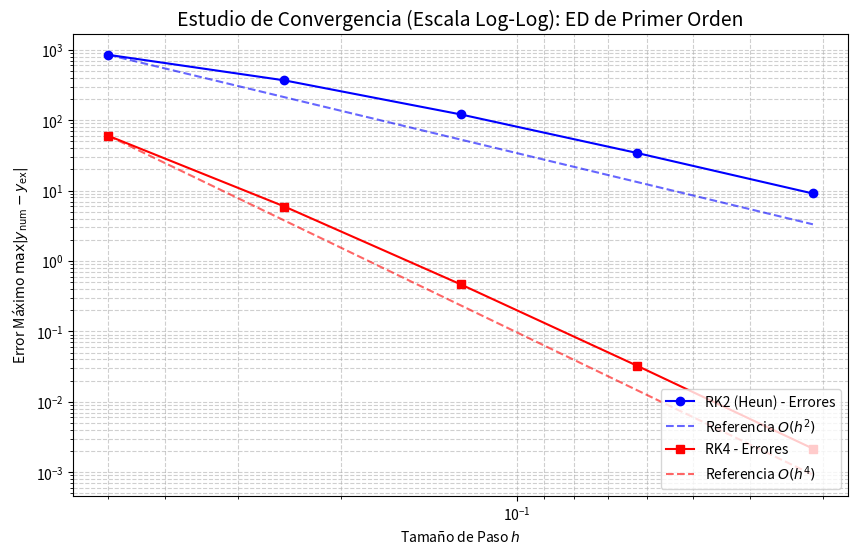
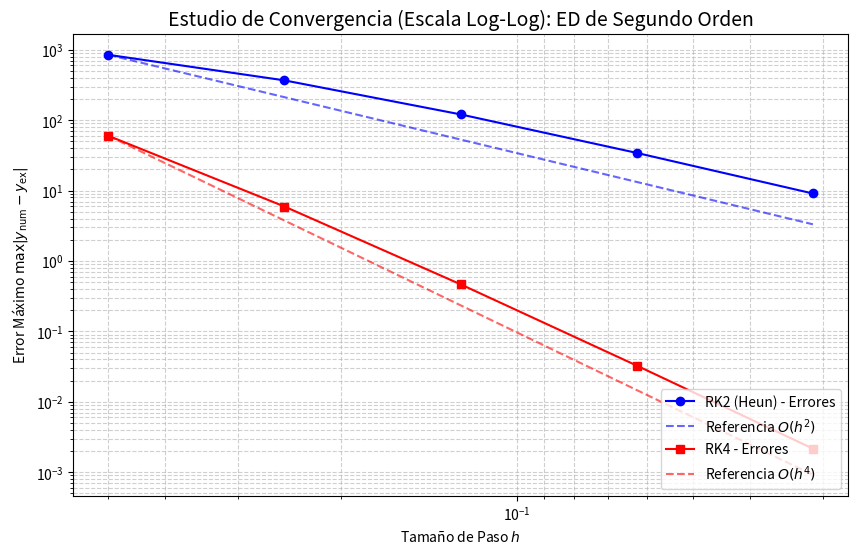
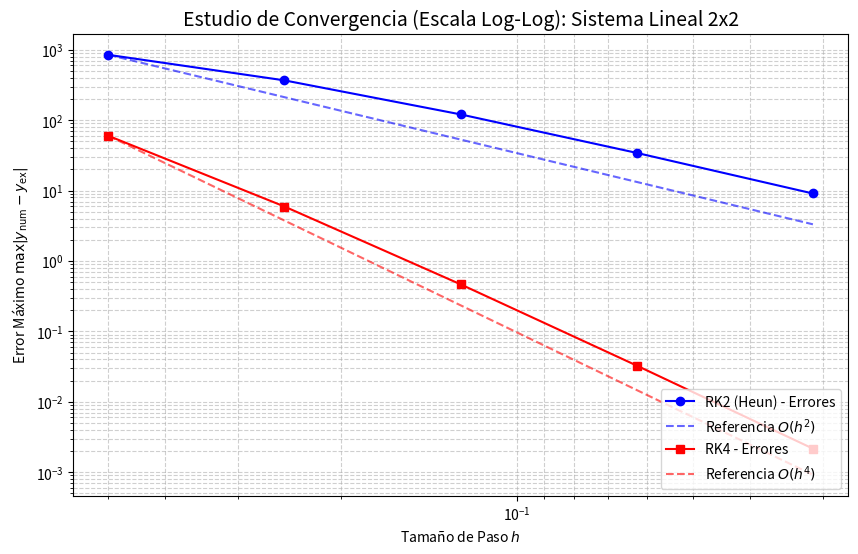
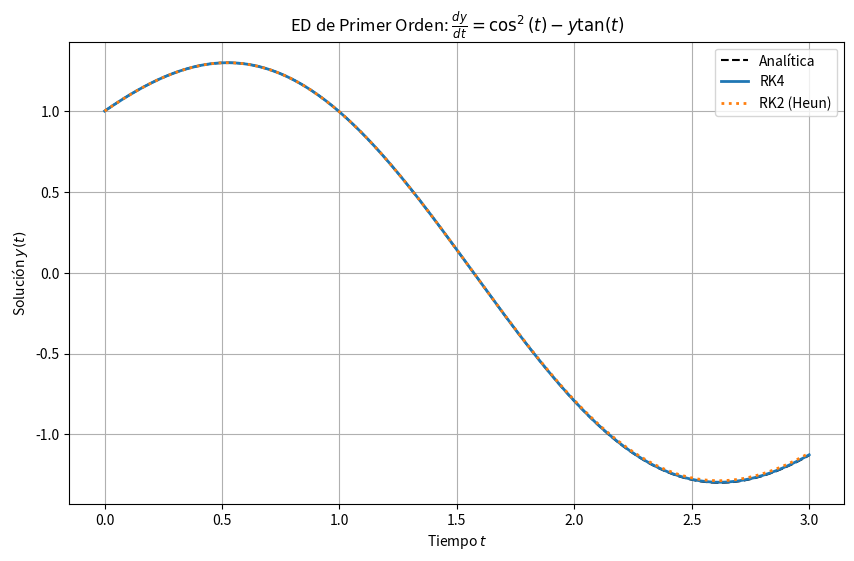
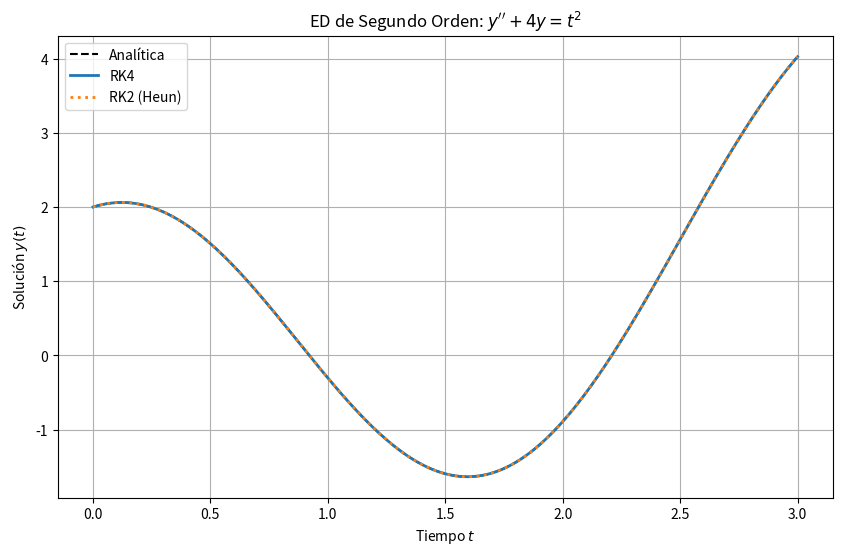
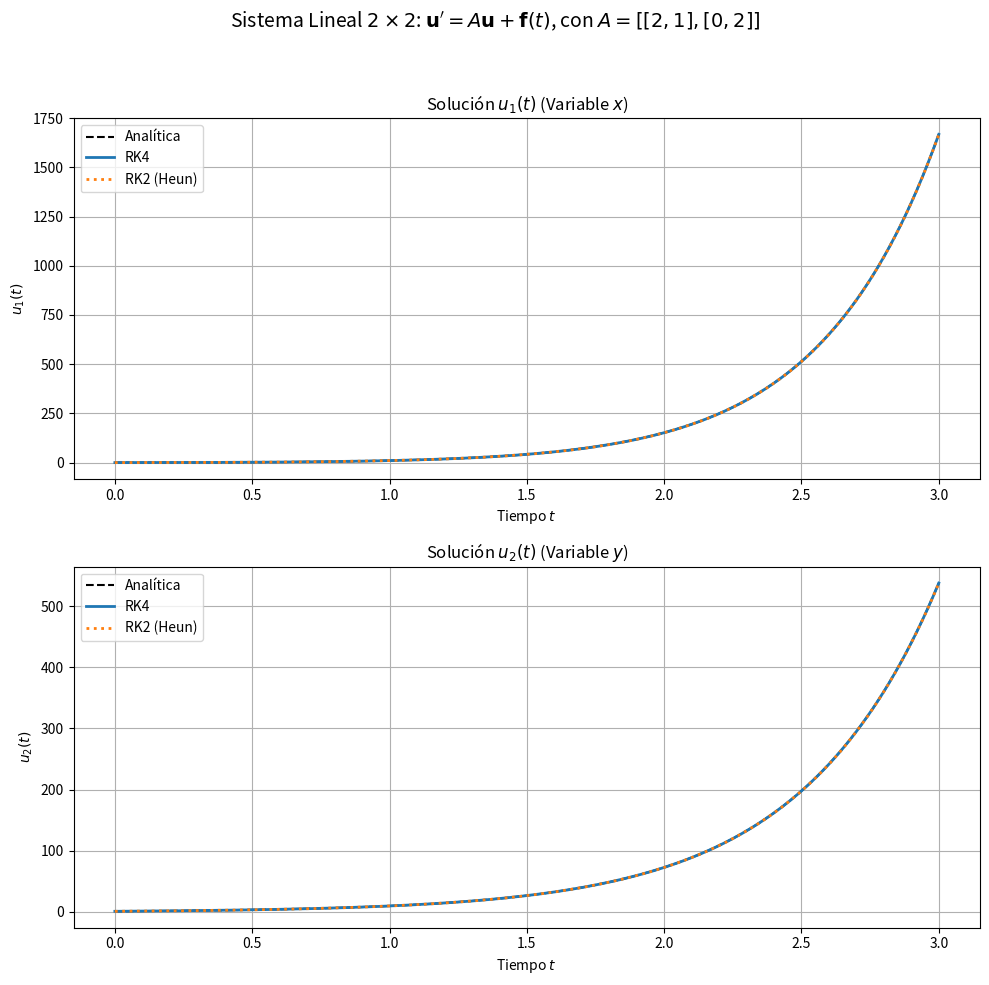

Source code (Python) for these figures, in order:
import numpy as np
import matplotlib.pyplot as plt
from math import sin, cos

# ==================
# MÉTODOS NUMÉRICOS
# ==================

def rk2_heun(f, t0, y0, h, n_steps):
    t = t0
    y = np.array(y0, dtype=float)
    ts = [t]
    ys = [y.copy()]
    for i in range(n_steps):
        k1 = f(t, y)
        y_euler = y + h * k1
        k2 = f(t + h, y_euler)
        y = y + (h/2.0)*(k1 + k2)
        t += h
        ts.append(t)
        ys.append(y.copy())
    return np.array(ts), np.array(ys)

def rk4(f, t0, y0, h, n_steps):
    t = t0
    y = np.array(y0, dtype=float)
    ts = [t]
    ys = [y.copy()]
    for i in range(n_steps):
        k1 = f(t, y)
        k2 = f(t + h/2.0, y + h*k1/2.0)
        k3 = f(t + h/2.0, y + h*k2/2.0)
        k4 = f(t + h, y + h*k3)
        y = y + (h/6.0)*(k1 + 2*k2 + 2*k3 + k4)
        t += h
        ts.append(t)
        ys.append(y.copy())
    return np.array(ts), np.array(ys)


# ====================
# ED DE PRIMER ORDEN
# y' + y*tan(x) = cos^2(x)
# ====================

def f_primer_orden(t, y):
    return np.array([np.cos(t)**2 - y[0]*np.tan(t)])

def y_primer_orden(t):
    return np.cos(t)*np.sin(t) + np.cos(t)


def primer_orden():
    print("\n--- ECUACIÓN DE PRIMER ORDEN ---")

    t0 = 0
    T  = 3
    h  = 0.01
    steps = int((T - t0)/h)

    y0 = [1.0]

    ts2, ys2 = rk2_heun(f_primer_orden, t0, y0, h, steps)
    ts4, ys4 = rk4(f_primer_orden, t0, y0, h, steps)
    
    y_ex = y_primer_orden(ts4)

    err2 = np.max(np.abs(ys2[:,0] - y_ex))
    err4 = np.max(np.abs(ys4[:,0] - y_ex))

    print(f"Error RK2 = {err2}")
    print(f"Error RK4 = {err4}")

    return ts2, ys2, ts4, ys4

def graficar_primer_orden(ts2, ys2, ts4, ys4):
    """Genera la gráfica de comparación para la ED de Primer Orden."""
    y_exact = y_primer_orden(ts4)
    plt.figure(figsize=(10, 6))
    plt.plot(ts4, y_exact, 'k--', label="Analítica", linewidth=1.5)
    plt.plot(ts4, ys4[:,0], label="RK4", linewidth=2)
    plt.plot(ts2, ys2[:,0], label="RK2 (Heun)", linestyle=':', linewidth=2)
    
    plt.legend()
    plt.title(r'ED de Primer Orden: $\frac{dy}{dt} = \cos^2(t) - y \tan(t)$')
    plt.xlabel('Tiempo $t$')
    plt.ylabel('Solución $y(t)$')
    plt.grid(True)
    plt.show()


# =================================
# ED DE SEGUNDO ORDEN NO HOMOGÉNEA
# y'' + 4y = x^2
# =================================

def f_segundo_orden(t, y):
    y1, y2 = y
    dy1 = y2
    dy2 = t**2 - 4*y1
    return np.array([dy1, dy2])

def y_segundo_orden(t, y0):
    C1 = y0[0] + 1/8
    C2 = y0[1] / 2
    return C1*np.cos(2*t) + C2*np.sin(2*t) + (t**2)/4 - 1/8

def segundo_orden():
    print("\n--- ECUACIÓN DE SEGUNDO ORDEN NO HOMOGÉNEA ---")

    t0 = 0
    T  = 3
    h  = 0.01
    steps = int((T - t0)/h)

    y0 = [2.0, 1.0]  # y(0)=2, y'(0)=1

    ts2, ys2 = rk2_heun(f_segundo_orden, t0, y0, h, steps)
    ts4, ys4 = rk4(f_segundo_orden, t0, y0, h, steps)


    y_exact = y_segundo_orden(ts4, y0)

    error_RK2 = np.max(np.abs(ys2[:,0] - y_exact))
    error_RK4 = np.max(np.abs(ys4[:,0] - y_exact))

    print("Error RK2 =", error_RK2)
    print("Error RK4 =", error_RK4)


    return ts2, ys2, ts4, ys4

def graficar_segundo_orden(ts2, ys2, ts4, ys4):
    """Genera la gráfica de comparación para la ED de Segundo Orden."""
    y0 = [2.0, 1.0] # Usar las C.I. de la prueba
    y_exact = y_segundo_orden(ts4, y0)
    
    plt.figure(figsize=(10, 6))
    plt.plot(ts4, y_exact, 'k--', label="Analítica", linewidth=1.5)
    plt.plot(ts4, ys4[:,0], label="RK4", linewidth=2)
    plt.plot(ts2, ys2[:,0], label="RK2 (Heun)", linestyle=':', linewidth=2)
    
    plt.legend()
    plt.title(r'ED de Segundo Orden: $y^{\prime\prime} + 4y = t^2$')
    plt.xlabel('Tiempo $t$')
    plt.ylabel('Solución $y(t)$')
    plt.grid(True)
    plt.show()


# ===================
# SISTEMA LINEAL 2x2
# u' = A u + f(t)
# A = [[2, 1],
#     [0, 2]]
# f(t) = [   t   ]
#        [ e^{-t}]
# ===================

def f_sistema_lineal(t, u):
    x, y = u
    dx = 2*x + 1*y + t
    dy = 2*y + np.exp(-t)
    return np.array([dx, dy])

def y_sistema_lineal(t):
    exp_neg_t = np.exp(-t)
    exp_2t = np.exp(2*t)
    C1 = 4/3
    C2 = 5/36
    u1 = (1/9)*exp_neg_t + C1*t*exp_2t - 0.5*t - 0.25 + C2*exp_2t
    u2 = - (1/3)*exp_neg_t + C1*exp_2t
    return np.array([u1, u2])

def exacta_sistema_lineal(t):
    t = np.array(t)   # aseguramos que funciona con listas
    exp_neg_t = np.exp(-t)
    exp_2t = np.exp(2*t)

    C1 = 4/3
    C2 = 5/36

    u1 = (1/9)*exp_neg_t + C1*t*exp_2t - 0.5*t - 0.25 + C2*exp_2t
    u2 = - (1/3)*exp_neg_t + C1*exp_2t

    # MUY IMPORTANTE: regresar en forma (N, 2)
    return np.column_stack((u1, u2))


def sistema_lineal():
    print("\n--- SISTEMA LINEAL 2x2 ---")

    t0 = 0
    T  = 3
    h  = 0.01
    steps = int((T - t0)/h)

    u0 = [0.0, 1.0]

    ts2, us2 = rk2_heun(f_sistema_lineal, t0, u0, h, steps)
    ts4, us4 = rk4(f_sistema_lineal, t0, u0, h, steps)

    # Solución analítica evaluada
    u_exact = np.array([y_sistema_lineal(t) for t in ts4])

    error_RK2 = np.max(np.abs(us2 - u_exact))
    error_RK4 = np.max(np.abs(us4 - u_exact))

    print("Error RK2 =", error_RK2)
    print("Error RK4 =", error_RK4)


    return ts2, us2, ts4, us4

def graficar_sistema_lineal(ts2, us2, ts4, us4):
    """Genera las gráficas de comparación para el Sistema Lineal 2x2."""
    u_exact = exacta_sistema_lineal(ts4)
    
    fig, axes = plt.subplots(2, 1, figsize=(10, 10))
    # FIX: Se simplifica la notación matricial para evitar el error de Matplotlib MathText.
    # Se usa una notación lineal más simple para la matriz A.
    fig.suptitle(r'Sistema Lineal $2 \times 2$: $\mathbf{u}^\prime = A \mathbf{u} + \mathbf{f}(t)$, con $A=[[2, 1], [0, 2]]$', fontsize=14)
    
    # --- Gráfica para u1(t) ---
    axes[0].plot(ts4, u_exact[:,0], 'k--', label="Analítica", linewidth=1.5)
    axes[0].plot(ts4, us4[:,0], label="RK4", linewidth=2)
    axes[0].plot(ts2, us2[:,0], label="RK2 (Heun)", linestyle=':', linewidth=2)
    axes[0].set_title(r'Solución $u_1(t)$ (Variable $x$)')
    axes[0].set_xlabel('Tiempo $t$')
    axes[0].set_ylabel('$u_1(t)$')
    axes[0].legend()
    axes[0].grid(True)

    # --- Gráfica para u2(t) ---
    axes[1].plot(ts4, u_exact[:,1], 'k--', label="Analítica", linewidth=1.5)
    axes[1].plot(ts4, us4[:,1], label="RK4", linewidth=2)
    axes[1].plot(ts2, us2[:,1], label="RK2 (Heun)", linestyle=':', linewidth=2)
    axes[1].set_title(r'Solución $u_2(t)$ (Variable $y$)')
    axes[1].set_xlabel('Tiempo $t$')
    axes[1].set_ylabel('$u_2(t)$')
    axes[1].legend()
    axes[1].grid(True)
    
    plt.tight_layout(rect=[0, 0, 1, 0.95]) # Ajusta el espacio para el supertítulo
    plt.show()


# =====================================
# SISTEMA NO LINEAL (PÉNDULO FORZADO)
# theta' = omega
# omega' = -(g/L) sin(theta) - k*omega + A*cos(Omega*t)
# =====================================

g = 9.81
L = 1.0
k = 0.5
A = 1.2
Omega = 2.0

def f_no_lineal(t, y):
    theta, omega = y
    return np.array([
        omega,
        - (g/L)*np.sin(theta) - k*omega + A*np.cos(Omega * t)
    ])

def no_lineal():
    print("\n--- SISTEMA NO LINEAL (PÉNDULO FORZADO) ---")

    t0 = 0
    T  = 10
    h  = 0.01
    steps = int((T - t0)/h)

    theta0 = 0.5
    omega0 = 0.0
    y0 = [theta0, omega0]

    ts2, ys2 = rk2_heun(f_no_lineal, t0, y0, h, steps)
    ts4, ys4 = rk4(f_no_lineal, t0, y0, h, steps)

    diff_theta = np.max(np.abs(ys4[:,0] - ys2[:,0]))
    diff_omega = np.max(np.abs(ys4[:,1] - ys2[:,1]))
    print(f"Diferencia máxima en theta RK2 vs RK4 = {diff_theta}")
    print(f"Diferencia máxima en omega RK2 vs RK4 = {diff_omega}")

    return ts2, ys2, ts4, ys4

# =========================
# ESTUDIO DE CONVERGENCIA
# =========================
def convergencia(f, y_exacta_func, t0, T, y0, metodo):
    hs = [0.5, 0.25, 0.125, 0.0625, 0.03125]
    errores = []

    for h in hs:
        steps = int((T - t0) / h)
        if steps < 1:
            steps = 1
            h = T - t0

        ts, ys = metodo(f, t0, y0, h, steps)

        # Evaluar solución analítica
        y_ex = y_exacta_func(ts)

        # --- CASO 1: y_ex devuelve un escalar por cada t ---
        if np.ndim(y_ex) == 1:
            # Si ys es vector de estado (n,2), tomamos solo y(t)
            if ys.ndim == 2:
                error = np.max(np.abs(ys[:,0] - y_ex))
            else:
                error = np.max(np.abs(ys - y_ex))

        # --- CASO 2: y_ex devuelve vector (para sistemas) ---
        else:
            # Error vectorial
            error = np.max(np.abs(ys - y_ex))

        errores.append(error)

    return hs, errores

def plot_convergencia(hs_rk2, errors_rk2, hs_rk4, errors_rk4, title):
    """Grafica el error máximo en función del tamaño de paso (h) en escala log-log."""
    h_rk2, err_rk2 = np.array(hs_rk2), np.array(errors_rk2)
    h_rk4, err_rk4 = np.array(hs_rk4), np.array(errors_rk4)

    plt.figure(figsize=(10, 6))
    
    # --- RK2: Graficar datos y línea de referencia O(h^2) ---
    plt.loglog(h_rk2, err_rk2, 'bo-', label='RK2 (Heun) - Errores')
    p_rk2 = 2.0
    C_rk2 = err_rk2[0] / (h_rk2[0]**p_rk2)
    plt.loglog(h_rk2, C_rk2 * (h_rk2**p_rk2), 'b--', alpha=0.6, label=f'Referencia $O(h^{p_rk2:.0f})$')

    # --- RK4: Graficar datos y línea de referencia O(h^4) ---
    plt.loglog(h_rk4, err_rk4, 'rs-', label='RK4 - Errores')
    p_rk4 = 4.0
    C_rk4 = err_rk4[0] / (h_rk4[0]**p_rk4)
    plt.loglog(h_rk4, C_rk4 * (h_rk4**p_rk4), 'r--', alpha=0.6, label=f'Referencia $O(h^{p_rk4:.0f})$')

    # --- Formato ---
    plt.title(f'Estudio de Convergencia (Escala Log-Log): {title}', fontsize=14)
    plt.xlabel('Tamaño de Paso $h$')
    plt.ylabel('Error Máximo $\\text{max}|y_{\\text{num}} - y_{\\text{ex}}| $')
    plt.legend(loc='lower right')
    plt.grid(True, which="both", ls="--", alpha=0.6)
    plt.gca().invert_xaxis() # Es común invertir el eje x para que h decrezca hacia la derecha
    plt.show()



# ===========
# EJECUCIÓN
# ===========

def main():
    # 1. ED de Primer Orden
    ts2_1, ys2_1, ts4_1, ys4_1 = primer_orden()
    
    # 2. ED de Segundo Orden
    ts2_2, ys2_2, ts4_2, ys4_2 = segundo_orden()
    
    # 3. Sistema Lineal 2x2
    ts2_3, us2_3, ts4_3, us4_3 = sistema_lineal()

    # 4. Sistema No Lineal
    ts2_4, ys2_4, ts4_4, ys4_4 = no_lineal()

# =========================
# ESTUDIO DE CONVERGENCIA
# =========================
    print("\n==============================")
    print("    ESTUDIO DE CONVERGENCIA")
    print("==============================")

    # PRIMER ORDEN
    print("\n--- Convergencia: Primer Orden ---")
    hs, err2 = convergencia(f_primer_orden, y_primer_orden, 0, 3, [1.0], rk2_heun)
    hs, err4 = convergencia(f_primer_orden, y_primer_orden, 0, 3, [1.0], rk4)
    for i in range(len(hs)):
        print(f"h={hs[i]:.5f}   RK2={err2[i]:.8e}   RK4={err4[i]:.8e}")

    # SEGUNDO ORDEN
    print("\n--- Convergencia: Segundo Orden ---")
    hs, err2 = convergencia(f_segundo_orden, lambda t: y_segundo_orden(t, [2.0, 1.0]), 0, 3, [2.0, 1.0], rk2_heun)
    hs, err4 = convergencia(f_segundo_orden,lambda t: y_segundo_orden(t, [2.0, 1.0]),0, 3, [2.0, 1.0], rk4)
    for i in range(len(hs)):
        print(f"h={hs[i]:.5f}   RK2={err2[i]:.8e}   RK4={err4[i]:.8e}")

   # SISTEMA LINEAL 2x2
    print("\n--- Convergencia: Sistema Lineal 2×2 ---")
    hs, err2 = convergencia(f_sistema_lineal, exacta_sistema_lineal, 0, 3, [0.0, 1.0], rk2_heun)
    hs, err4 = convergencia(f_sistema_lineal, exacta_sistema_lineal, 0, 3, [0.0, 1.0], rk4)
    for i in range(len(hs)):
        print(f"h={hs[i]:.5f}   RK2={err2[i]:.8e}   RK4={err4[i]:.8e}")

    plot_convergencia(hs, err2, hs, err4, "ED de Primer Orden")
    plot_convergencia(hs, err2, hs, err4, "ED de Segundo Orden")
    plot_convergencia(hs, err2, hs, err4, "Sistema Lineal 2x2") 

    # ==================
    # GRÁFICAS
    # ==================
    graficar_primer_orden(ts2_1, ys2_1, ts4_1, ys4_1)
    graficar_segundo_orden(ts2_2, ys2_2, ts4_2, ys4_2)
    graficar_sistema_lineal(ts2_3, us2_3, ts4_3, us4_3)
    



if __name__ == "__main__":
    main()
